The GitHub repository Ivancitop/proyecto_cnn contains a labelled image folder "dataset_proc" with 3 categories: defectuosa, normal, rayadura. Examples follow, each with its label.

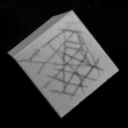
Label: rayadura

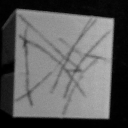
Label: rayadura

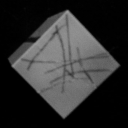
Label: rayadura

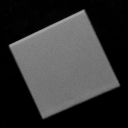
Label: normal

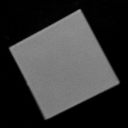
Label: normal

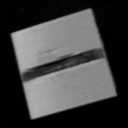
Label: defectuosa
